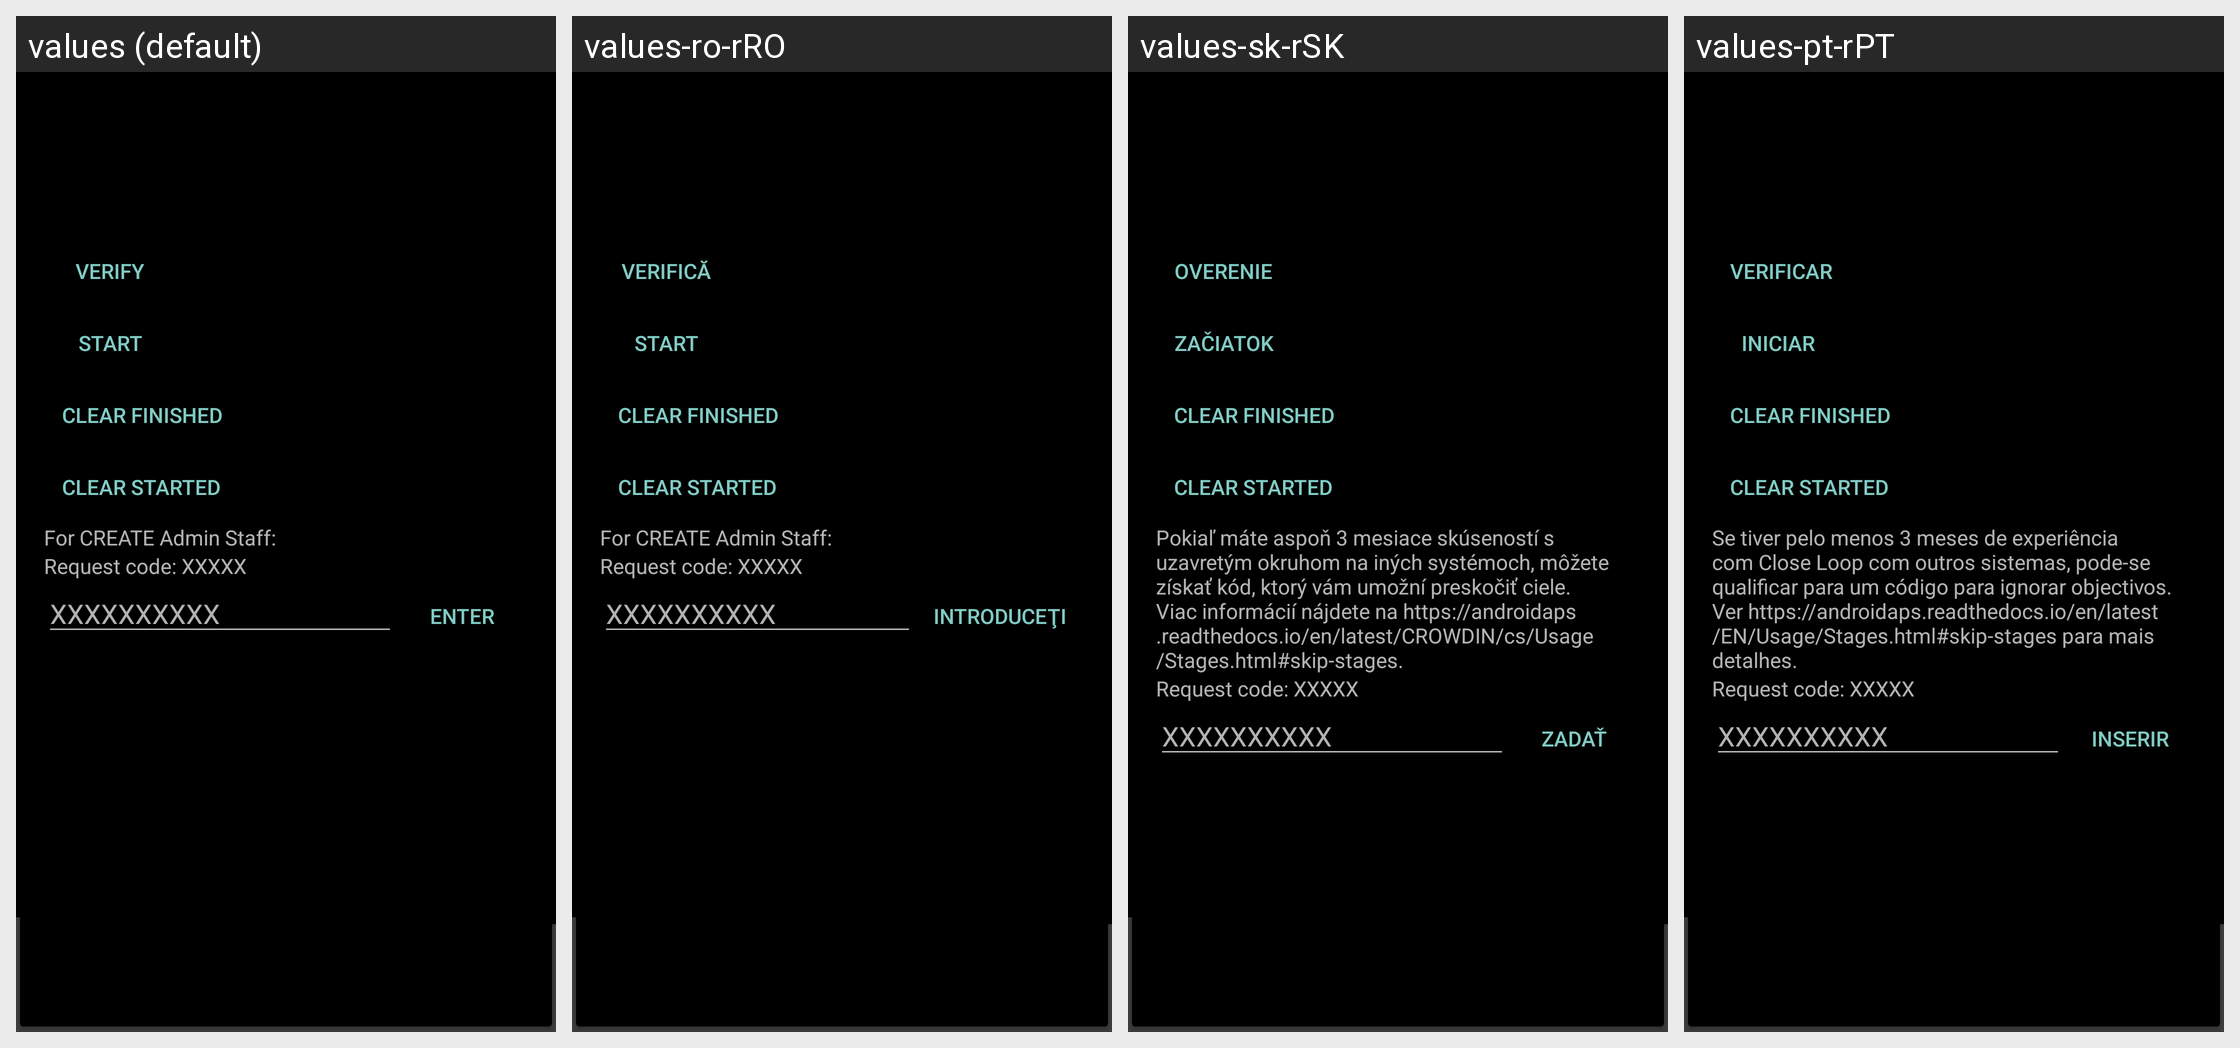

This grid shows one Android layout under several languages. Give, for every string resource on the screen, its name, the default text and each shown locale's text.
Android screen res/layout/stages_item.xml rendered under 4 locales, left to right: values (default), values-ro-rRO, values-sk-rSK, values-pt-rPT. Device: Nexus 5 (rendered at 1080×1920; each locale shown at half size, 540×960, under a caption strip naming it); theme AppTheme.Launcher.
Other locales in the repository, not shown: values-af-rZA, values-bg-rBG, values-cs-rCZ, values-de-rDE, values-el-rGR, values-es-rES, values-fr-rFR, values-it-rIT, values-ko-rKR, values-lt-rLT, values-nl-rNL, values-pl-rPL, values-pt-rBR, values-ru-rRU, values-sv-rSE, values-tr-rTR, values-zh-rCN.
Strings drawn on this screen, with the default value and each locale's value (text and hints the layout hard-codes, and strings that could not be matched under every locale, appear in the picture but are not listed):

stages_button_verify
  values: Verify
  values-ro-rRO: Verifică
  values-sk-rSK: Overenie
  values-pt-rPT: Verificar

stages_button_start
  values: Start
  values-ro-rRO: Start
  values-sk-rSK: Začiatok
  values-pt-rPT: Iniciar

stages_button_unfinish
  values: Clear finished
  values-ro-rRO: Clear finished  [not translated; the default value is used]
  values-sk-rSK: Clear finished  [not translated; the default value is used]
  values-pt-rPT: Clear finished  [not translated; the default value is used]

stages_button_unstart
  values: Clear started
  values-ro-rRO: Clear started  [not translated; the default value is used]
  values-sk-rSK: Clear started  [not translated; the default value is used]
  values-pt-rPT: Clear started  [not translated; the default value is used]

enter_code_obtained_from_developers_to_bypass_the_rest_of_stages
  values: For CREATE Admin Staff:
  values-ro-rRO: For CREATE Admin Staff:  [not translated; the default value is used]
  values-sk-rSK: Pokiaľ máte aspoň 3 mesiace skúseností s uzavretým okruhom na iných systémoch, môžete získať kód, ktorý vám umožní preskočiť ciele. Viac informácií nájdete na https://androidaps.readthedocs.io/en/latest/CROWDIN/cs/Usage/Stages.html#skip-stages.
  values-pt-rPT: Se tiver pelo menos 3 meses de experiência com Close Loop com outros sistemas, pode-se qualificar para um código para ignorar objectivos. Ver https://androidaps.readthedocs.io/en/latest/EN/Usage/Stages.html#skip-stages para mais detalhes.

stages_button_enter
  values: Enter
  values-ro-rRO: Introduceţi
  values-sk-rSK: Zadať
  values-pt-rPT: Inserir
